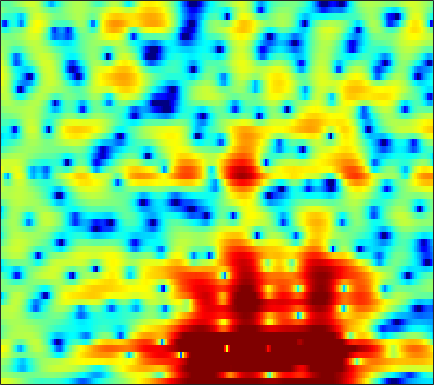

The data file committed next to this chart (first rows):
3.7225, 3.5841, 3.4111, 3.1977, 2.9918, 2.6463, 2.2295, 1.875, 1.3606, 0.80482, 0.22416, -0.2038, -0.75549, -1.2805, -1.6458, -2.081, -2.417, -2.5954, -2.744, -2.7951, -2.7783, -2.7435, -2.6953, -2.6686
0.8839, 0.8791, 0.8123, 0.6822, 0.5532, 0.351, 0.1305, -0.0378, -0.2469, -0.4219, -0.5524, -0.6162, -0.6561, -0.6447, -0.606, -0.5208, -0.4044, -0.3062, -0.1669, -0.02786, 0.1027, 0.1852, 0.2677, 0.3126
0.02153, -0.1908, -0.6368, -1.276, -1.897, -2.925, -4.178, -5.239, -6.672, -7.782, -7.976, -7.419, -6.123, -4.666, -3.621, -2.377, -1.315, -0.6312, 0.1488, 0.7979, 1.328, 1.665, 2.041, 2.332
1.113, 0.9055, 0.4385, -0.2399, -0.8999, -1.979, -3.277, -4.362, -5.821, -6.927, -7.153, -6.629, -5.381, -3.96, -2.965, -1.8, -0.8421, -0.2542, 0.3756, 0.8433, 1.182, 1.363, 1.533, 1.647
3.517, 3.245, 2.76, 2.148, 1.633, 0.9096, 0.2007, -0.2666, -0.7503, -1.024, -1.072, -0.9619, -0.664, -0.2706, 0.03547, 0.4126, 0.6915, 0.8085, 0.8205, 0.6442, 0.2598, -0.1732, -0.9818, -2.02
5.04, 4.715, 4.067, 3.098, 2.116, 0.3876, -1.93, -4.125, -7.407, -8.567, -6.05, -3.83, -1.473, 0.2251, 1.136, 1.925, 2.312, 2.365, 2.122, 1.551, 0.6355, -0.2805, -1.832, -3.777
2.263, 2.573, 2.718, 2.554, 2.223, 1.525, 0.6065, -0.1077, -0.8429, -0.9998, -0.492, 0.1393, 1.04, 1.805, 2.232, 2.545, 2.543, 2.326, 1.729, 0.7504, -0.6553, -1.985, -4.206, -7.08
-1.328, -0.4627, 0.3877, 0.9863, 1.306, 1.587, 1.745, 1.811, 1.87, 1.931, 2, 2.055, 2.104, 2.096, 2.03, 1.839, 1.524, 1.184, 0.5761, -0.2208, -1.21, -2.069, -3.326, -4.671
-1.325, -0.7038, -0.004919, 0.5544, 0.8857, 1.23, 1.479, 1.603, 1.708, 1.743, 1.721, 1.673, 1.575, 1.431, 1.29, 1.053, 0.7625, 0.5087, 0.138, -0.2743, -0.7343, -1.109, -1.622, -2.112
-0.03429, 0.327, 0.7511, 1.09, 1.276, 1.442, 1.525, 1.532, 1.474, 1.345, 1.152, 0.9807, 0.7214, 0.4483, 0.2501, -0.007883, -0.239, -0.3917, -0.5673, -0.7077, -0.8283, -0.9194, -1.047, -1.181
1.493, 1.663, 1.855, 1.997, 2.057, 2.055, 1.947, 1.792, 1.477, 1.039, 0.4886, 0.0008693, -0.724, -1.454, -1.943, -2.438, -2.684, -2.691, -2.512, -2.175, -1.753, -1.427, -1.017, -0.6984
1.727, 1.83, 2.032, 2.25, 2.394, 2.498, 2.435, 2.247, 1.769, 1.013, -0.07359, -1.142, -2.966, -5.368, -7.555, -10.63, -11.66, -10.21, -7.615, -5.415, -3.692, -2.627, -1.437, -0.4623
-3.781, -2.899, -1.199, 0.33, 1.219, 2.036, 2.445, 2.513, 2.279, 1.657, 0.6466, -0.3833, -2.143, -4.437, -6.44, -8.967, -9.986, -9.536, -8.29, -6.948, -5.6, -4.546, -3.038, -1.498
-7.169, -5.327, -2.676, -0.6192, 0.4882, 1.481, 2.074, 2.293, 2.328, 2.087, 1.585, 1.061, 0.1823, -0.884, -1.78, -3.091, -4.514, -5.763, -8.045, -11.67, -17.9, -17.21, -9.793, -5.12
0.02104, -0.06417, 0.004141, 0.1781, 0.3342, 0.5202, 0.6622, 0.7312, 0.7788, 0.7725, 0.6912, 0.5463, 0.2751, -0.07902, -0.442, -1.084, -1.886, -2.554, -3.576, -4.595, -5.09, -4.854, -3.825, -2.31
0.3667, -0.05736, -0.5978, -1.192, -1.662, -2.231, -2.675, -2.838, -2.74, -2.309, -1.68, -1.169, -0.5774, -0.1237, 0.1325, 0.3535, 0.435, 0.449, 0.4746, 0.513, 0.5983, 0.7271, 0.9798, 1.284
-1.692, -2.13, -2.872, -3.931, -5.086, -7.421, -11.08, -14.52, -13.9, -9.007, -5.531, -3.669, -1.841, -0.5833, 0.1175, 0.8576, 1.417, 1.725, 2.067, 2.379, 2.632, 2.788, 2.961, 3.025
-6.556, -5.449, -4.615, -4.415, -4.712, -5.588, -6.669, -7.219, -6.962, -5.557, -3.896, -2.831, -1.713, -0.9003, -0.4697, -0.06726, 0.2938, 0.5736, 0.9614, 1.422, 1.923, 2.28, 2.68, 2.972
-5.304, -3.877, -2.417, -1.523, -1.116, -0.7651, -0.609, -0.5285, -0.4218, -0.347, -0.3303, -0.3975, -0.7347, -1.337, -1.984, -3.083, -4.138, -4.481, -3.954, -2.663, -1.181, -0.1713, 0.9195, 1.734
0.2335, 0.5405, 1.041, 1.499, 1.796, 2.102, 2.268, 2.304, 2.237, 1.991, 1.52, 0.9998, -0.00611, -1.532, -3.131, -6.225, -11.47, -17.11, -12.92, -7.325, -4.143, -2.603, -1.235, -0.391
0.7341, 1.098, 1.583, 2.065, 2.383, 2.708, 2.921, 2.989, 2.937, 2.739, 2.356, 1.943, 1.239, 0.342, -0.4207, -1.462, -2.405, -2.857, -3.016, -2.827, -2.497, -2.351, -2.378, -2.75
-1.825, -0.8683, 0.2225, 1.118, 1.661, 2.197, 2.57, 2.741, 2.826, 2.769, 2.598, 2.39, 2.045, 1.654, 1.329, 0.9046, 0.5051, 0.2118, -0.1483, -0.5324, -1.019, -1.484, -2.353, -3.656
-4.249, -2.662, -1.033, 0.1615, 0.8234, 1.476, 1.886, 2.051, 2.134, 2.067, 1.914, 1.766, 1.56, 1.385, 1.271, 1.145, 1.058, 0.9732, 0.8173, 0.582, 0.2019, -0.1834, -0.8745, -1.763
-2.58, -1.655, -0.5716, 0.3069, 0.81, 1.27, 1.453, 1.419, 1.152, 0.6798, 0.0595, -0.3951, -0.8546, -0.9889, -0.8137, -0.3392, 0.2272, 0.6437, 1.073, 1.322, 1.387, 1.291, 1.008, 0.5653
-1.624, -0.9656, -0.06395, 0.7045, 1.162, 1.499, 1.494, 1.236, 0.4586, -0.8949, -3.04, -5.321, -9.263, -10.5, -7.687, -3.986, -1.433, -0.07869, 1.199, 2.001, 2.445, 2.579, 2.542, 2.27
-5.532, -3.742, -1.717, -0.2118, 0.5828, 1.245, 1.48, 1.365, 0.8134, -0.2299, -1.774, -3.232, -5.045, -5.461, -4.407, -2.422, -0.6114, 0.4498, 1.484, 2.142, 2.474, 2.557, 2.457, 2.152
-7.061, -4.702, -2.377, -0.7117, 0.1848, 1.015, 1.482, 1.624, 1.598, 1.363, 1.022, 0.7412, 0.4518, 0.3532, 0.4186, 0.6578, 0.9486, 1.155, 1.323, 1.344, 1.196, 0.9631, 0.5088, -0.06342
-1.266, -0.7881, -0.06082, 0.6338, 1.09, 1.578, 1.915, 2.08, 2.181, 2.178, 2.085, 1.992, 1.834, 1.677, 1.542, 1.361, 1.147, 0.9376, 0.5846, 0.09501, -0.554, -1.179, -2.193, -3.436
1.489, 1.491, 1.591, 1.742, 1.88, 2.072, 2.235, 2.332, 2.391, 2.375, 2.267, 2.149, 1.922, 1.642, 1.395, 1.021, 0.5924, 0.213, -0.3626, -1.084, -1.972, -2.792, -4.164, -6.035
2.436, 2.098, 1.769, 1.639, 1.683, 1.862, 2.102, 2.251, 2.36, 2.334, 2.166, 1.942, 1.557, 1.074, 0.7112, 0.1742, -0.3497, -0.754, -1.317, -1.913, -2.568, -3.097, -3.918, -4.86
2.168, 0.8165, -0.7992, -1.246, -0.6606, 0.6407, 1.834, 2.452, 2.896, 2.89, 2.5, 1.972, 1.069, 0.07402, -0.637, -1.388, -1.951, -2.261, -2.68, -3.036, -3.328, -3.427, -3.333, -3.026
2.79, -0.06506, -6.129, -8.762, -3.68, 0.6374, 2.927, 3.889, 4.364, 4.068, 3.007, 1.704, -0.8591, -4.37, -7.214, -8.211, -6.693, -5.867, -5.805, -7.004, -8.826, -9.296, -7.124, -4.208
4.237, 3.599, 2.892, 2.679, 2.825, 3.291, 3.702, 3.873, 3.703, 3.059, 1.806, 0.4471, -2.078, -5.364, -7.814, -8.847, -7.661, -7.047, -7.165, -8.575, -10.78, -11.48, -9.059, -5.955
2.948, 2.947, 2.959, 2.99, 3.027, 3.074, 3.076, 2.99, 2.731, 2.283, 1.595, 0.9489, -0.04249, -1.02, -1.723, -2.379, -2.854, -3.112, -3.441, -3.733, -3.915, -3.928, -3.705, -3.361
0.3865, 0.6777, 1.027, 1.3, 1.488, 1.673, 1.8, 1.828, 1.815, 1.695, 1.496, 1.284, 0.9561, 0.5866, 0.3186, -0.03372, -0.3602, -0.5681, -0.8186, -1.023, -1.186, -1.27, -1.368, -1.465
-2.826, -2.249, -1.605, -1.058, -0.7201, -0.3299, -0.006137, 0.2286, 0.4983, 0.7239, 0.9096, 1.01, 1.084, 1.069, 1.031, 0.8952, 0.7267, 0.5728, 0.3646, 0.1605, -0.0166, -0.1172, -0.2165, -0.2745
-5.827, -4.939, -4.069, -3.466, -3.161, -2.799, -2.391, -1.992, -1.364, -0.6385, 0.0459, 0.5044, 0.9784, 1.295, 1.397, 1.402, 1.25, 1.044, 0.6962, 0.3161, -0.01277, -0.1856, -0.2453, -0.1109
-6.559, -5.669, -5.128, -5.293, -5.769, -6.7, -7.164, -6.62, -4.724, -2.567, -0.7192, 0.3548, 1.403, 2.046, 2.269, 2.271, 1.915, 1.438, 0.5181, -0.6625, -1.912, -2.655, -2.931, -2.206
-4.305, -3.917, -4.002, -4.931, -6.345, -9.805, -15.83, -14.14, -7.361, -3.156, -0.4611, 0.9507, 2.237, 2.95, 3.187, 3.065, 2.473, 1.692, 0.08865, -2.381, -6.443, -12.02, -24.51, -8.727
-2.438, -2.233, -2.174, -2.354, -2.627, -2.962, -2.995, -2.646, -1.694, -0.4739, 0.664, 1.4, 2.129, 2.533, 2.634, 2.445, 1.923, 1.302, 0.1626, -1.242, -2.774, -3.736, -4.25, -3.66
-1.107, -0.8612, -0.5974, -0.422, -0.3305, -0.1947, 0.002957, 0.2019, 0.564, 0.9692, 1.401, 1.685, 1.964, 2.115, 2.093, 1.922, 1.543, 1.119, 0.4166, -0.4309, -1.313, -1.925, -2.595, -2.991
0.04285, 0.3906, 0.7156, 0.9165, 1.024, 1.105, 1.168, 1.223, 1.316, 1.454, 1.641, 1.778, 1.945, 2.049, 2.055, 1.955, 1.68, 1.347, 0.7248, -0.141, -1.252, -2.274, -3.892, -5.781
1.063, 1.468, 1.739, 1.767, 1.654, 1.371, 1.007, 0.7518, 0.497, 0.448, 0.5734, 0.7919, 1.173, 1.542, 1.797, 1.984, 1.999, 1.875, 1.461, 0.7482, -0.3718, -1.563, -3.776, -7.138
2.072, 2.292, 2.229, 1.756, 1.121, -0.0487, -1.549, -2.808, -4.236, -4.798, -4.178, -3.24, -1.886, -0.6482, 0.131, 0.9801, 1.596, 1.888, 2.043, 1.913, 1.48, 0.9767, 0.06555, -0.9732
2.958, 2.789, 2.199, 1.138, 0.004238, -2.085, -5.083, -8.31, -15.78, -25.85, -13.2, -9.541, -6.568, -4.486, -3.23, -1.697, -0.4, 0.4164, 1.297, 1.879, 2.199, 2.282, 2.212, 1.996
3.898, 3.443, 2.549, 1.333, 0.2097, -1.583, -3.708, -5.393, -7.531, -9.07, -9.827, -10.07, -10.15, -9.513, -8.215, -5.872, -3.443, -1.83, -0.09689, 1.202, 2.093, 2.512, 2.813, 2.839
4.564, 3.945, 2.931, 1.72, 0.6863, -0.8096, -2.369, -3.569, -5.172, -6.878, -8.85, -10.93, -15.65, -26.66, -17.41, -9.485, -5.053, -2.755, -0.4885, 1.129, 2.204, 2.721, 3.064, 3.053
4.314, 3.551, 2.334, 0.8839, -0.316, -1.98, -3.529, -4.481, -5.439, -6.054, -6.485, -6.745, -6.907, -6.453, -5.562, -3.885, -2.007, -0.6857, 0.8081, 1.929, 2.689, 3.037, 3.189, 3.003
3.385, 2.517, 1.007, -0.9826, -2.848, -6.004, -9.821, -11.93, -10.91, -8.216, -6.047, -4.776, -3.41, -2.211, -1.362, -0.2785, 0.7499, 1.453, 2.234, 2.8, 3.14, 3.235, 3.141, 2.797
2.255, 1.553, 0.2716, -1.469, -3.147, -5.961, -9.282, -10.99, -9.826, -6.976, -4.516, -3.073, -1.533, -0.3191, 0.4236, 1.262, 1.918, 2.298, 2.646, 2.826, 2.826, 2.701, 2.391, 1.914
1.306, 0.9805, 0.3624, -0.4146, -1.058, -1.882, -2.511, -2.731, -2.579, -2.025, -1.227, -0.5877, 0.2328, 0.95, 1.412, 1.88, 2.172, 2.271, 2.252, 2.057, 1.692, 1.321, 0.7207, 0.03
0.7659, 0.6663, 0.4515, 0.2115, 0.04812, -0.1257, -0.1928, -0.1648, 0.01749, 0.3466, 0.754, 1.102, 1.569, 1.982, 2.223, 2.406, 2.412, 2.276, 1.89, 1.246, 0.3586, -0.4378, -1.632, -2.846
0.2849, 0.01861, -0.209, -0.2705, -0.2192, -0.06706, 0.1468, 0.3411, 0.6264, 0.9984, 1.46, 1.85, 2.376, 2.845, 3.096, 3.274, 3.202, 2.953, 2.296, 1.229, -0.3153, -1.86, -4.472, -7.66
-2.164, -3.497, -4.062, -3.303, -2.498, -1.615, -1.125, -0.9483, -0.8201, -0.5439, 0.162, 0.9292, 2.079, 3.145, 3.797, 4.371, 4.56, 4.429, 3.867, 2.83, 1.212, -0.4604, -3.506, -7.776
-6.388, -12.53, -13.81, -7.499, -5.174, -3.769, -3.769, -4.648, -7.083, -10.49, -8.592, -4.858, -1.02, 1.56, 2.916, 4.1, 4.712, 4.845, 4.656, 4.068, 3.124, 2.238, 0.8873, -0.4672
-1.127, -2.203, -3.031, -3.216, -3.166, -3.278, -3.814, -4.609, -6.149, -7.362, -6.336, -4.363, -1.676, 0.4364, 1.583, 2.641, 3.22, 3.385, 3.294, 2.908, 2.334, 1.823, 1.13, 0.4949
0.2777, -0.3072, -0.8967, -1.247, -1.4, -1.518, -1.587, -1.593, -1.534, -1.261, -0.7287, -0.1715, 0.6636, 1.442, 1.908, 2.295, 2.39, 2.264, 1.829, 1.15, 0.3028, -0.3696, -1.17, -1.696
-0.8241, -1.242, -1.5, -1.441, -1.243, -0.8105, -0.2948, 0.1165, 0.6892, 1.253, 1.803, 2.189, 2.629, 2.929, 3.04, 2.972, 2.613, 2.119, 1.133, -0.2886, -2.228, -4.019, -6.615, -8.191
